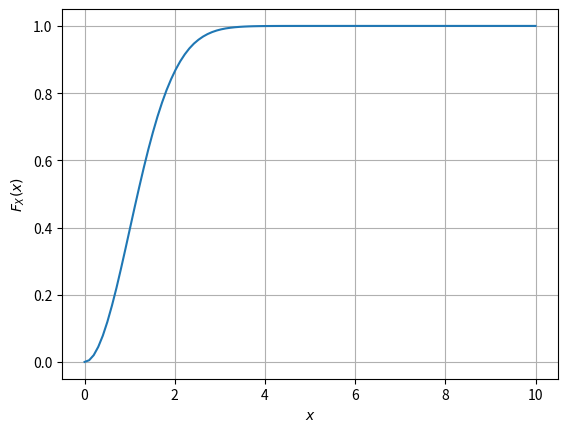

This chart was generated by the following Python code: (Note: this script raises an exception after producing the figure.)
#Importing numpy, scipy, mpmath and pyplot
import numpy as np
import matplotlib.pyplot as plt

#if using termux
#import subprocess
#import shlex
#end if


maxrange=100
maxlim=10.0
x = np.linspace(0,maxlim,maxrange)    #points on the x axis
simlen = int(1e6) #number of samples
err = [] #declaring probability list
pdf = [] #declaring pdf list
h = 2*maxlim/(maxrange-1);
x1_var = np.random.normal(0, 1, simlen)
x2_var = np.random.normal(0, 1, simlen)
v_var = np.sqrt(x1_var**2 + x2_var**2)

for i in range(0,maxrange):
	err_ind = np.nonzero(v_var < x[i]) #checking probability condition
	err_n = np.size(err_ind) #computing the probability
	err.append(err_n/simlen) #storing the probability values in a list
	
#pdf = np.gradient(err, x, edge_order=2)

plt.plot(x.T,err)   #plotting the CDF
plt.grid()          #creating the grid
plt.xlabel('$x$')
plt.ylabel('$F_X(x)$')

plt.savefig('/home/<user>/latex/root_cdf.pdf')

plt.show()
